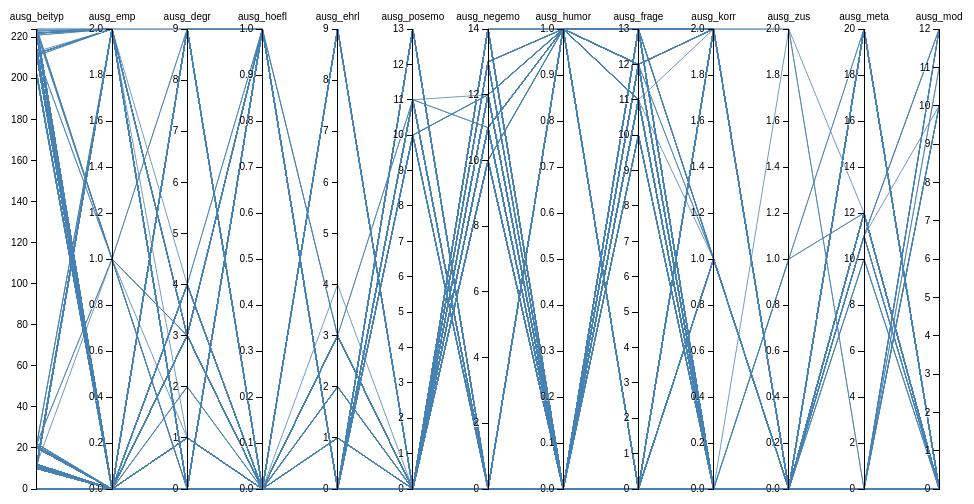
D3 v3 page, settled after 360 driven frames (6 s of simulated time); the page loaded 1 data file(s).



var m = [30, 10, 10, 10],
    w = 960 - m[1] - m[3],
    h = 500 - m[0] - m[2];

var x = d3.scale.ordinal().rangePoints([0, w], .5),
    y = {};

var line = d3.svg.line(),
    axis = d3.svg.axis().orient("left"),
    background,
    foreground;

var svg = d3.select("body").append("svg")
    .attr("width", w + m[1] + m[3])
    .attr("height", h + m[0] + m[2])
  .append("g")
    .attr("transform", "translate(" + m[3] + "," + m[0] + ")");

d3.csv("Comments124.csv", function(error, data) {
  if (error) throw error;

  // Extract the list of dimensions and create a scale for each.
  x.domain(dimensions = d3.keys(data[0]).filter(function(d) {
    return d != "data" && (y[d] = d3.scale.linear()
        .domain(d3.extent(data, function(p) { return +p[d]; }))
        .range([h, 0]));
  }));

  // Add grey background lines for context.
  background = svg.append("g")
      .attr("class", "background")
    .selectAll("path")
      .data(data)
    .enter().append("path")
      .attr("d", path);

  // Add blue foreground lines for focus.
  foreground = svg.append("g")
      .attr("class", "foreground")
    .selectAll("path")
      .data(data)
    .enter().append("path")
      .attr("d", path);

  // Add a group element for each dimension.
  var g = svg.selectAll(".dimension")
      .data(dimensions)
    .enter().append("g")
      .attr("class", "dimension")
      .attr("transform", function(d) { return "translate(" + x(d) + ")"; });

  // Add an axis and title.
  g.append("g")
      .attr("class", "axis")
      .each(function(d) { d3.select(this).call(axis.scale(y[d])); })
    .append("text")
      .attr("text-anchor", "middle")
      .attr("y", -9)
      .text(String);

  // Add and store a brush for each axis.
  g.append("g")
      .attr("class", "brush")
      .each(function(d) { d3.select(this).call(y[d].brush = d3.svg.brush().y(y[d]).on("brush", brush)); })
    .selectAll("rect")
      .attr("x", -8)
      .attr("width", 16);
});

// Returns the path for a given data point.
function path(d) {
  return line(dimensions.map(function(p) { return [x(p), y[p](d[p])]; }));
}

// Handles a brush event, toggling the display of foreground lines.
function brush() {
  var actives = dimensions.filter(function(p) { return !y[p].brush.empty(); }),
      extents = actives.map(function(p) { return y[p].brush.extent(); });
  foreground.style("display", function(d) {
    return actives.every(function(p, i) {
      return extents[i][0] <= d[p] && d[p] <= extents[i][1];
    }) ? null : "none";
  });
}



### data: Comments124.csv
ausg_beityp, ausg_emp, ausg_degr, ausg_hoefl, ausg_ehrl, ausg_posemo, ausg_negemo, ausg_humor, ausg_frage, ausg_korr, ausg_zus, ausg_meta, ausg_mod
11, 0, 0, 0, 0, 13, 0, 0, 13, 0, 0, 0, 0
11, 0, 0, 0, 0, 13, 0, 0, 13, 0, 0, 0, 0
11, 0, 0, 0, 0, 13, 0, 0, 13, 0, 0, 0, 0
, 0, 0, 0, 0, 0, 0, 0, 0, 2, 0, 0, 0
222, 0, 0, 0, 0, 0, 0, 0, 0, 2, 0, 0, 0
211, 0, 0, 0, 0, 0, 0, 0, 0, 0, 0, 0, 0
222, 0, 0, 0, 0, 0, 0, 0, 0, 2, 0, 0, 0
222, 0, 0, 0, 0, 0, 0, 0, 0, 2, 0, 0, 0
214, 0, 0, 0, 0, 0, 0, 0, 0, 0, 0, 0, 0
11, 0, 0, 0, 0, 13, 0, 0, 13, 0, 0, 0, 0
222, 0, 0, 0, 0, 0, 0, 0, 0, 2, 0, 0, 0
11, 0, 0, 0, 0, 13, 0, 0, 13, 0, 0, 0, 0
11, 0, 0, 0, 0, 13, 0, 0, 13, 0, 0, 0, 0
11, 0, 0, 0, 0, 13, 0, 0, 13, 0, 0, 0, 0
222, 0, 0, 0, 0, 0, 0, 0, 0, 2, 0, 0, 0
11, 0, 0, 0, 0, 13, 0, 0, 13, 0, 0, 0, 0
222, 0, 0, 0, 0, 0, 0, 0, 0, 2, 0, 0, 0
11, 0, 0, 0, 0, 13, 0, 0, 13, 0, 0, 0, 0
222, 0, 0, 0, 0, 0, 14, 0, 0, 2, 0, 0, 0
223, 0, 0, 0, 0, 0, 0, 0, 0, 0, 0, 0, 0
222, 0, 0, 0, 0, 0, 0, 0, 0, 2, 0, 0, 0
214, 0, 0, 0, 0, 0, 0, 0, 0, 0, 0, 0, 0
223, 0, 0, 0, 0, 0, 0, 0, 0, 0, 0, 0, 0
11, 0, 0, 0, 0, 13, 0, 0, 13, 0, 0, 0, 0
11, 0, 0, 0, 0, 13, 0, 0, 13, 0, 0, 0, 0
20, 0, 0, 0, 0, 0, 0, 1, 13, 0, 0, 0, 0
211, 0, 0, 0, 0, 0, 0, 0, 0, 0, 0, 0, 0
222, 0, 0, 1, 0, 0, 12, 0, 0, 0, 0, 0, 0
214, 0, 0, 0, 0, 0, 0, 0, 0, 0, 0, 0, 0
222, 1, 0, 1, 0, 0, 0, 0, 0, 2, 0, 0, 0
222, 0, 3, 0, 0, 0, 11, 0, 12, 2, 0, 0, 0
11, 0, 0, 0, 0, 13, 0, 0, 13, 0, 0, 0, 0
222, 0, 0, 0, 0, 0, 0, 1, 0, 0, 0, 0, 0
11, 0, 0, 0, 0, 13, 0, 0, 13, 0, 0, 0, 0
212, 0, 3, 0, 0, 0, 0, 0, 13, 0, 0, 0, 0
11, 0, 0, 0, 0, 13, 0, 0, 13, 0, 0, 0, 0
222, 0, 0, 0, 0, 0, 0, 0, 0, 2, 0, 0, 0
222, 0, 1, 0, 0, 0, 11, 0, 0, 2, 0, 0, 0
11, 0, 0, 0, 0, 13, 0, 0, 13, 0, 0, 0, 0
211, 0, 0, 0, 0, 0, 0, 0, 0, 0, 0, 0, 0
223, 0, 0, 0, 0, 0, 0, 0, 0, 0, 0, 0, 0
222, 0, 0, 0, 0, 0, 0, 0, 0, 2, 0, 0, 0
11, 0, 0, 0, 0, 13, 0, 0, 13, 0, 0, 0, 0
212, 0, 0, 0, 0, 0, 0, 0, 0, 0, 0, 0, 0
222, 0, 0, 0, 0, 0, 0, 0, 0, 2, 0, 0, 0
222, 0, 3, 0, 0, 0, 0, 1, 0, 0, 0, 20, 0
223, 0, 0, 0, 0, 0, 0, 0, 0, 0, 0, 0, 0
222, 0, 0, 0, 0, 0, 0, 1, 0, 2, 0, 0, 0
11, 0, 0, 0, 0, 13, 0, 0, 13, 0, 0, 0, 0
213, 0, 0, 0, 0, 0, 0, 0, 0, 0, 0, 0, 0
222, 0, 0, 1, 0, 0, 12, 0, 0, 0, 0, 0, 0
222, 0, 0, 0, 0, 0, 0, 0, 0, 2, 0, 0, 0
212, 0, 3, 0, 0, 0, 11, 0, 13, 0, 0, 0, 0
223, 0, 0, 0, 0, 0, 0, 0, 0, 0, 0, 0, 0
222, 0, 0, 1, 0, 0, 12, 0, 0, 0, 0, 0, 0
213, 0, 0, 0, 0, 0, 0, 0, 0, 0, 0, 0, 0
11, 0, 0, 0, 0, 13, 0, 0, 13, 0, 0, 0, 0
222, 0, 1, 0, 0, 0, 0, 0, 0, 2, 0, 0, 0
214, 0, 0, 0, 0, 0, 0, 0, 0, 0, 0, 0, 0
222, 0, 0, 0, 0, 0, 14, 0, 0, 2, 0, 0, 0
... 5,528 more rows